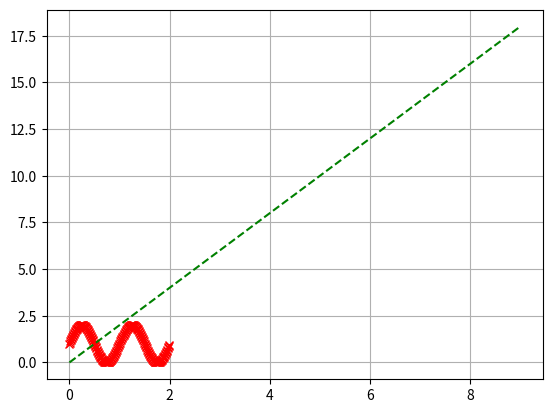

Recreate this plot in Python.
import matplotlib.pyplot as plt
import numpy as np

t = np.arange(0.0, 2.0, 0.01)

s = 1 + np.sin(2 * np.pi * t)

d1 = np.arange(0,10,1)
d2 = np.arange(0,20,2)

# fig, ax = plt.subplots() is same as blow
fig = plt.figure()
ax = fig.add_subplot(111)


ax.grid()
ax.plot(t,s,'rx',d1,d2,'g--')
plt.show()
